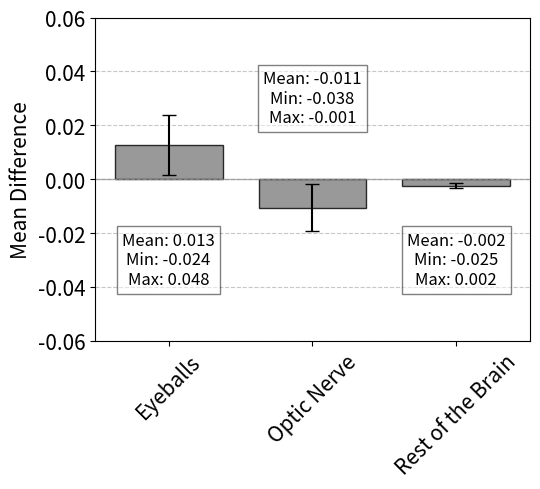

Recreate this plot in Python.
import matplotlib.pyplot as plt
import numpy as np

# Data
regions = ['Eyeballs', 'Optic Nerve', 'Rest of the Brain']
means = [0.01268, -0.01062, -0.00237]
sds = [0.0112, 0.00881, 0.00092]
mins = [-0.02364, -0.03783, -0.02461]
maxs = [0.04835, -0.00052, 0.00223]

# Plot
plt.figure(figsize=(5.5, 5))
bar_width = 0.75
colors = ['gray', 'gray', 'gray']  # More professional color palette

bars = plt.bar(regions, means, yerr=sds, capsize=5, color=colors, alpha=0.8, edgecolor='black', width=bar_width)
plt.axhline(0, color='gray', linewidth=1.0, alpha=0.6)

# Fixed position for annotations
fixed_y_position = 0.03  # Fixed vertical location for all annotations

# Add annotations at the fixed y position
iterator = 0
for bar, mean, min_val, max_val in zip(bars, means, mins, maxs):
    x_pos = bar.get_x() + bar.get_width() / 2
    if iterator != 1:
        fixed_y_position = -fixed_y_position
    else:
        fixed_y_position = 0.03
    plt.text(x_pos, fixed_y_position,
             f'Mean: {mean:.3f}\nMin: {min_val:.3f}\nMax: {max_val:.3f}',
             ha='center', va='center', fontsize=12, bbox=dict(facecolor='white', alpha=0.5))
    iterator += 1

# Labels and title
plt.ylabel('Mean Difference', fontsize=15)
# plt.title('Mean Difference in Brain Regions (Facial - Occipital)', fontsize=16)
plt.xticks(fontsize=15, rotation=45)
plt.yticks(fontsize=15)
plt.ylim(-0.06, 0.06)  # Adjusting y-limits for better visibility of fixed annotations
plt.grid(axis='y', linestyle='--', alpha=0.7)

plt.tight_layout()
# plt.savefig('difference_ROIS.png', dpi=300, bbox_inches='tight', transparent=True)
plt.show()
